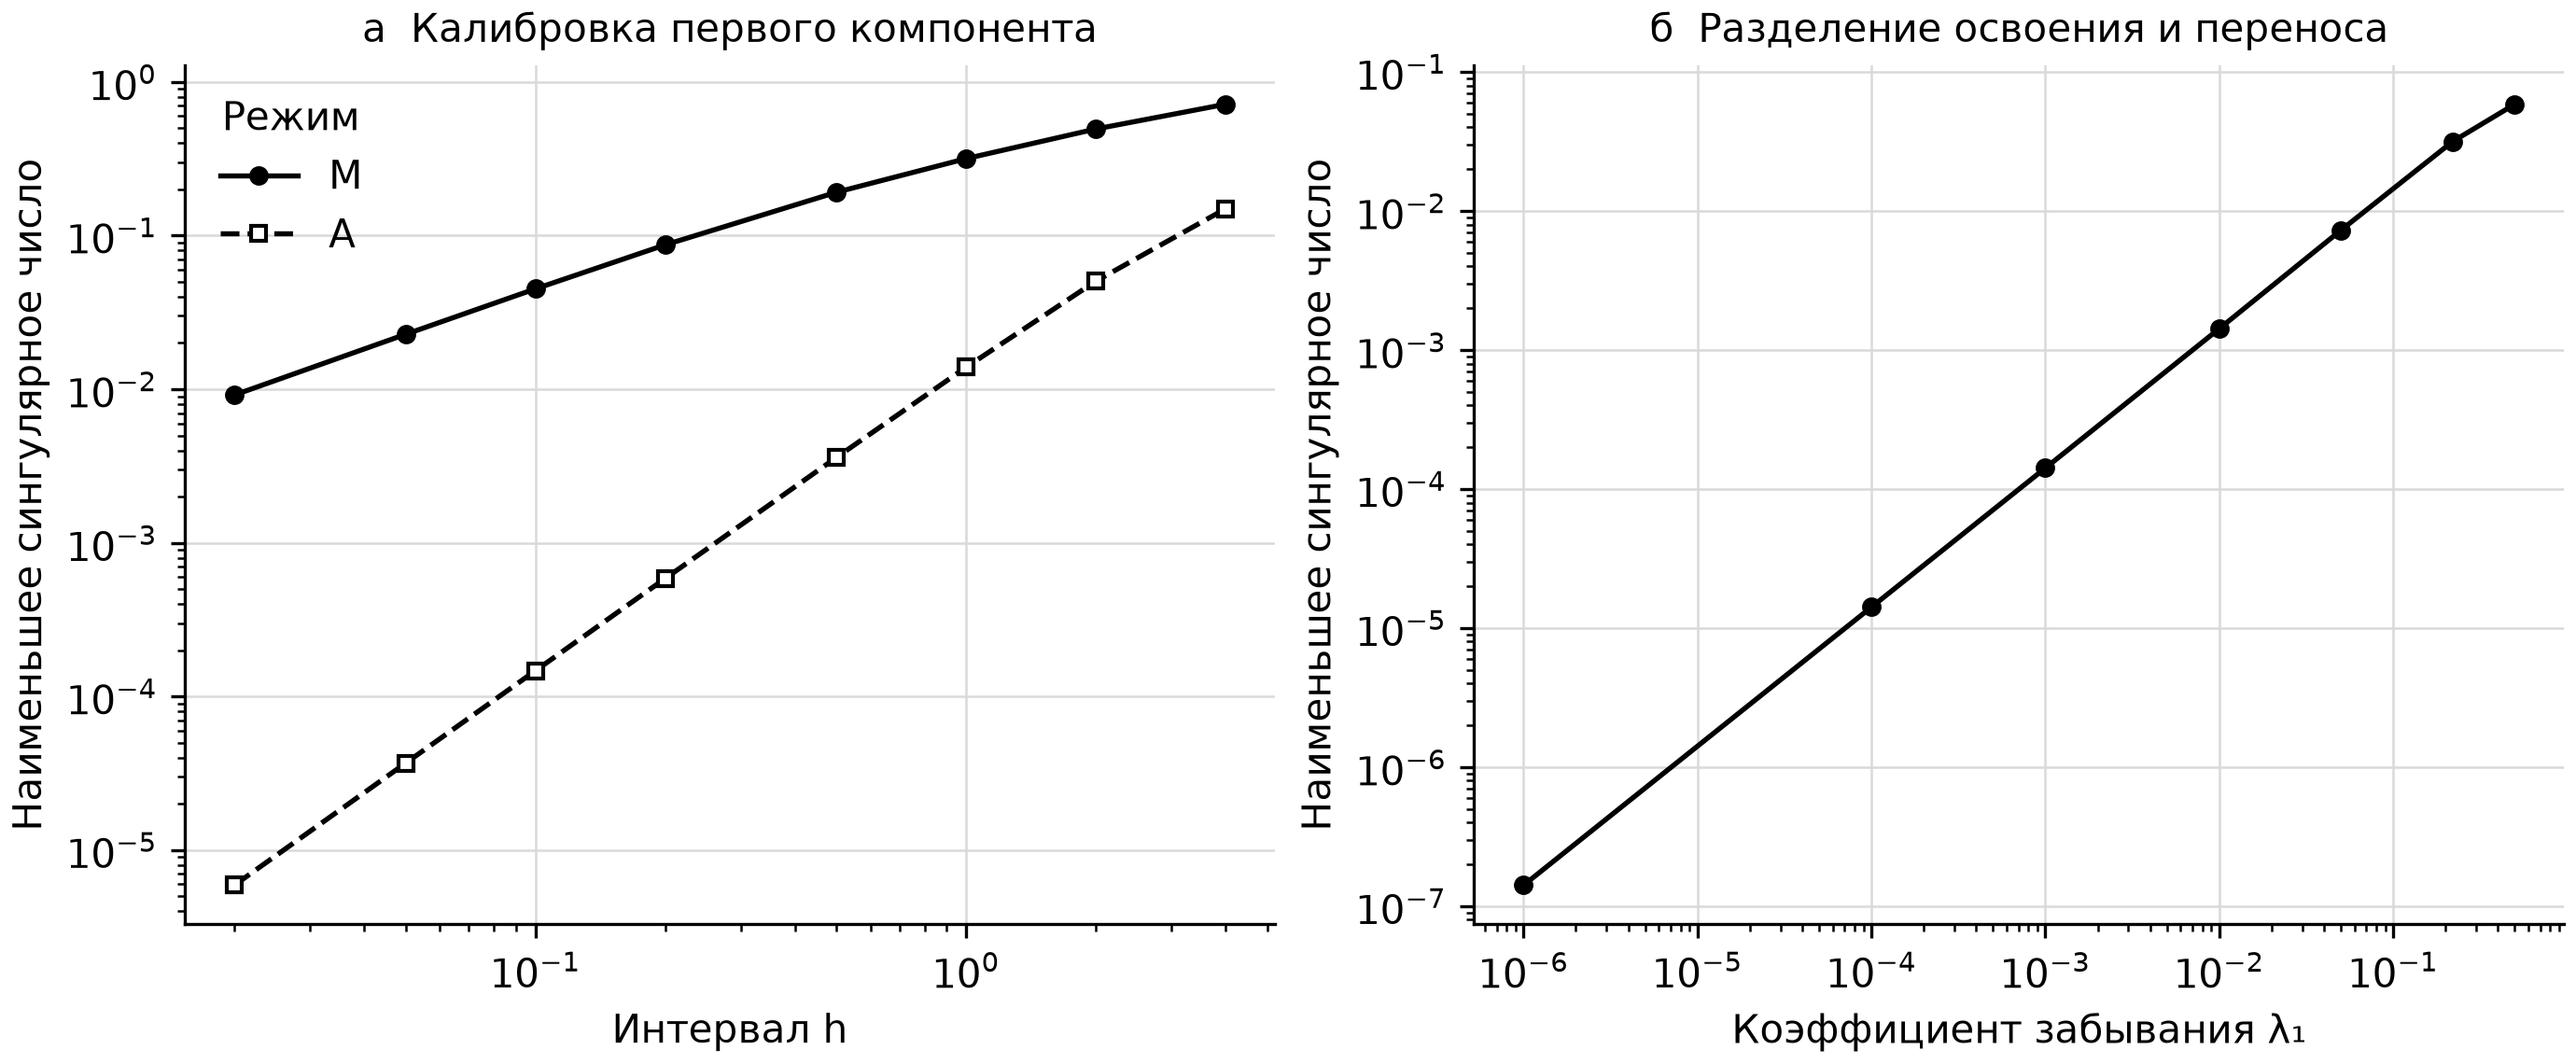

The data file committed next to this chart (first rows):
h, mode, rest_sigma_min, rest_determinant, full_sigma_min, full_condition_number, transfer_determinant
0.02, M, 0.009168, -0.004604, 0.0006419, 2454, -0.01067
0.02, A, 5.912430275262943e-06, -7.546628884240109e-08, 1.0754677690494542e-06, 1346748, -0.01067
0.05, M, 0.02279, -0.01171, 0.001598, 983.3, -0.01073
0.05, A, 3.689990338276742e-05, -1.1637079755994245e-06, 6.65157472912654e-06, 217864, -0.01073
0.1, M, 0.04501, -0.02403, 0.003157, 495.8, -0.01083
0.1, A, 0.0001472, -9.107363200813496e-06, 2.6148864921473887e-05, 55489, -0.01083
0.2, M, 0.08698, -0.05035, 0.006059, 256.8, -0.01102
0.2, A, 0.000586, -6.973105483435224e-05, 0.0001011, 14411, -0.01102
0.5, M, 0.1915, -0.1393, 0.01231, 125.4, -0.01158
0.5, A, 0.003601, -0.0009556, 0.0005719, 2598, -0.01158
1.0, M, 0.3169, -0.3033, 0.01681, 93.16, -0.01244
1.0, A, 0.01391, -0.006154, 0.001952, 797, -0.01244
2.0, M, 0.494, -0.6115, 0.01948, 85.63, -0.01384
2.0, A, 0.05053, -0.03209, 0.005703, 297.4, -0.01384
4.0, M, 0.7156, -0.9578, 0.02095, 84.89, -0.01573
4.0, A, 0.1494, -0.1117, 0.01203, 152.2, -0.01573
